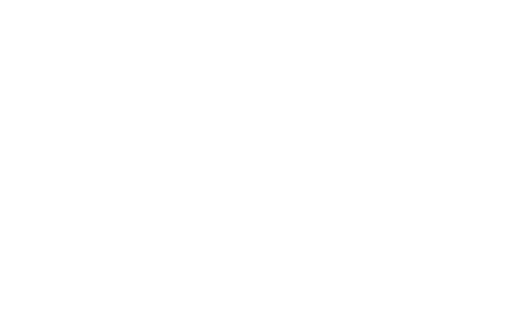
t = 0.00 s
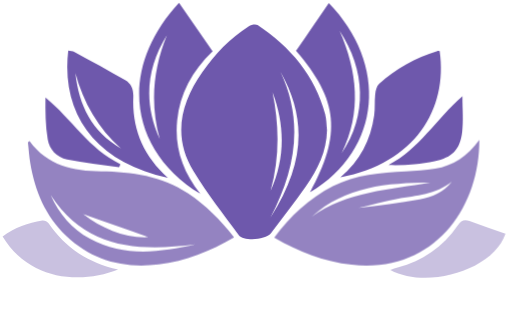
t = 0.70 s
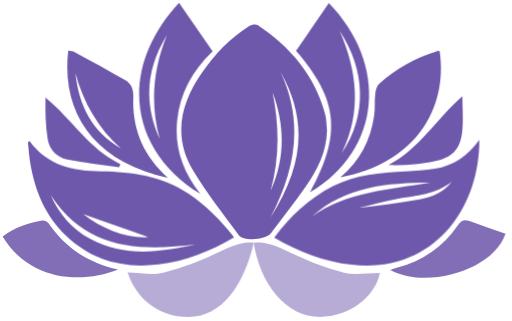
t = 0.84 s
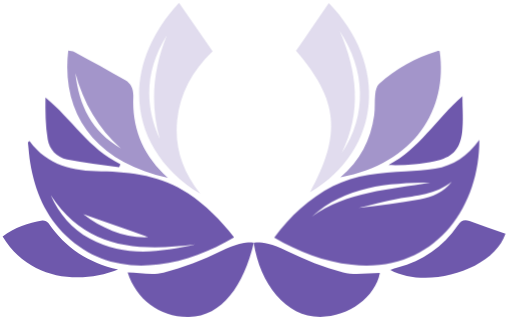
t = 1.29 s
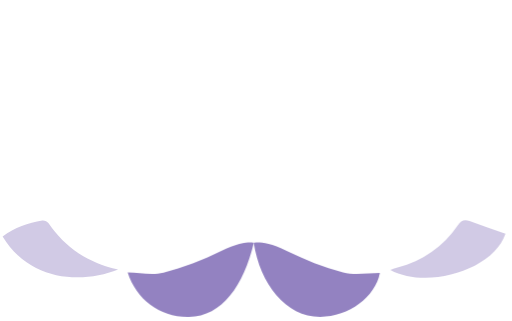
t = 1.66 s
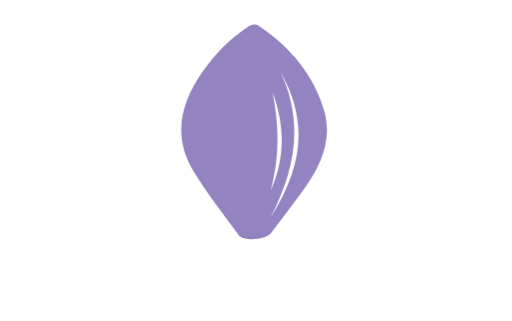
t = 2.00 s

The animated SVG that drew these frames (rendered in a browser with its animation timeline set to each time). Animation: 2 CSS @keyframes rules; one cycle of 2.50 s, repeats indefinitely.

<?xml version="1.0" encoding="UTF-8"?>
<svg class="b-svg-cont" width="67px" height="42px" viewBox="0 0 67 42" version="1.1" xmlns="http://www.w3.org/2000/svg" xmlns:xlink="http://www.w3.org/1999/xlink">
    <!-- Generator: Sketch 48.2 (47327) - http://www.bohemiancoding.com/sketch -->
    <title>Group 4</title>
    <desc>Created with Sketch.</desc>
    <defs></defs>
    <style>@-webkit-keyframes fade {
    0% {
        opacity: 0;
    }
    15% {
        opacity: 1;
    }
    50% {
        opacity: 1;
    }
    63% {
        opacity: 0;
    }
}
@keyframes fade {
    0% {
        opacity: 0;
    }
    15% {
        opacity: 1;
    }
    50% {
        opacity: 1;
    }
    63% {
        opacity: 0;
    }
}
.b-svg{
    opacity: 0;
    -webkit-animation: fade 1800ms linear infinite;
       -moz-animation: fade 1800ms linear infinite;
        -ms-animation: fade 1800ms linear infinite;
         -o-animation: fade 1800ms linear infinite;
            animation: fade 1800ms linear infinite;
}
.b-svg-3{
    -webkit-animation-delay: 0s;
       -moz-animation-delay: 0s;
        -ms-animation-delay: 0s;
         -o-animation-delay: 0s;
            animation-delay: 0s;
}
.b-svg-4{
    -webkit-animation-delay: 200ms;
       -moz-animation-delay: 200ms;
        -ms-animation-delay: 200ms;
         -o-animation-delay: 200ms;
            animation-delay: 200ms;
}
.b-svg-5{
    -webkit-animation-delay: 300ms;
       -moz-animation-delay: 300ms;
        -ms-animation-delay: 300ms;
         -o-animation-delay: 300ms;
            animation-delay: 300ms;
}
.b-svg-6{
    -webkit-animation-delay: 400ms;
       -moz-animation-delay: 400ms;
        -ms-animation-delay: 400ms;
         -o-animation-delay: 400ms;
            animation-delay: 400ms;
}
.b-svg-2{
    -webkit-animation-delay: 500ms;
       -moz-animation-delay: 500ms;
        -ms-animation-delay: 500ms;
         -o-animation-delay: 500ms;
            animation-delay: 500ms;
}
.b-svg-1{
    -webkit-animation-delay: 600ms;
       -moz-animation-delay: 600ms;
        -ms-animation-delay: 600ms;
         -o-animation-delay: 600ms;
            animation-delay: 600ms;
}
.b-svg-0{
    -webkit-animation-delay: 700ms;
       -moz-animation-delay: 700ms;
        -ms-animation-delay: 700ms;
         -o-animation-delay: 700ms;
            animation-delay: 700ms;
}</style>
    <g id="Спасиба-после-оформления-заказа" stroke="none" stroke-width="1" fill="none" fill-rule="evenodd" transform="translate(-495.000000, -908.000000)">
        <g id="Футер" transform="translate(0.000000, 859.000000)" fill="#6E58AC">
            <g id="Логотип" transform="translate(384.000000, 44.000000)">
                <g id="Group-4" transform="translate(111.000000, 5.000000)">
                    <path id="Fill-122" class="b-svg b-svg-3" d="M35.6531553,12.0748581 C36.5455092,16.3954591 36.5917863,20.682404 35.4016694,24.9501836 C37.3195993,20.6894157 37.2826711,16.3884474 35.6531553,12.0748581 Z M35.3675459,28.4850083 C39.8868114,21.401803 40.1752254,15.560601 36.6894825,9.37395659 C39.8152922,15.9939232 38.60601,22.3100501 35.3675459,28.4850083 Z M42.7868447,17.0321202 C42.7396327,19.8134224 41.5518531,22.1707513 40.0256427,24.3644741 C38.5550584,26.4759265 36.9704174,28.5088481 35.4156928,30.5604674 C34.79399,31.3798998 31.8458097,31.5776294 31.2418698,30.7614691 C29.2131553,28.0142905 27.0937563,25.3101169 25.3202671,22.4016694 C22.5651419,17.8805342 23.6103506,13.5318865 26.4814023,9.42444073 C28.1408347,7.04888147 30.0947579,4.9645409 32.558197,3.4112187 C32.8601669,3.22003339 33.4528881,3.10784641 33.7001669,3.2742571 C37.9791653,6.15138564 41.195192,9.86010017 42.5475125,14.9547913 C42.7246745,15.6213689 42.711586,16.3379633 42.7868447,17.0321202 Z"></path>
                    <path id="Fill-123" class="b-sv-8 b-sv b-svg b-svg-2" d="M59.1287479,23.7558598 C57.0369282,25.4447412 54.4814023,25.5644073 52.0048748,26.0047412 C50.296828,26.3076461 48.6224374,26.7965943 46.932621,27.2014023 C49.6213689,26.9204674 52.2689816,26.5366945 54.9035058,26.0739232 C56.5442404,25.7855092 58.042404,25.1521202 59.1287479,23.7558598 Z M40.803005,28.3270117 C45.4536227,25.0118865 50.9792988,24.792187 56.297429,23.874591 C50.7007012,23.9017028 45.2250417,24.3509182 40.803005,28.3270117 Z M62.721747,18.2918865 C62.7631386,27.3388314 56.6545576,35.8154925 45.9995993,34.6319199 C42.384374,34.2289816 39.1033723,32.9402337 35.8831386,31.0774624 C37.9997329,28.2587646 40.4584975,25.9575292 43.5614023,24.356995 C46.5661436,22.8074124 49.8223706,22.5830384 53.1005676,22.4058765 C54.385576,22.3371619 55.6813356,22.284808 56.9453088,22.0688481 C59.2965609,21.6677796 61.173823,20.4290484 62.721747,18.2918865 Z"></path>
                    <path id="Fill-124" class="b-sv-1 b-sv b-svg b-svg-2" d="M10.8911519,28.0198998 C13.3508514,29.9037062 16.2994992,31.1653422 19.4094157,31.0302504 C16.6725209,30.0631052 13.6588982,28.9977963 10.8911519,28.0198998 Z M25.5965275,31.9833723 C18.2389316,32.8799332 11.2725876,32.670985 6.63131886,25.524207 C7.75178631,27.9913856 9.39719533,29.9448414 11.7535893,31.2247078 C16.2317195,33.6563606 20.8972955,33.0215693 25.5965275,31.9833723 Z M3.87479132,18.4634391 C6.21388982,21.6888147 9.56921536,22.3736227 13.2330551,22.4213022 C17.2437396,22.4741235 21.1562604,23.0060768 24.6148915,25.3068447 C26.9329549,26.8498831 28.8583639,28.7860434 30.6355927,31.0578297 C27.4952922,32.8892821 24.2965609,34.1672788 20.7748247,34.5945242 C16.1746912,35.1545242 12.0635058,34.109783 8.66003339,30.8685142 C5.9469783,28.2840067 4.56287145,24.9959933 3.95986644,21.3527212 C3.81075125,20.4505509 3.7509182,19.5329549 3.65041736,18.6228381 C3.72427379,18.5695492 3.8,18.5162604 3.87479132,18.4634391 Z"></path>
                    <path id="Fill-1251" class="b-sv-10 b-sv b-svg b-svg-0" d="M33.2081803,31.7758789 C31.8761597,37.2993774 29.1159265,41.3752922 24.7228715,41.4706511 C20.9720868,41.5524541 17.8481469,39.235793 16.7024374,35.6481469 C18.2384641,35.68601 19.9170618,36.0716528 21.3932554,35.6855426 C23.9651419,35.0119533 26.5019699,34.0457429 28.887813,32.8673122 C31.8359933,31.4107513 33.2081803,31.7758789 33.2081803,31.7758789 Z"></path>
                    <path id="Fill-125" class="b-sv-9 b-sv b-svg b-svg-0" d="M41.9183306,41.4603673 C37.4112187,41.4743907 34.0271606,37.0977783 33.2081803,31.7758789 C33.2081803,31.7758789 34.5649416,31.3747579 37.520601,32.8196327 C39.881202,33.9723539 42.3619366,34.9670785 44.8922204,35.6462771 C46.4104841,36.0548247 48.1283472,35.7215359 49.7139232,35.7215359 C49.1277462,38.8207012 45.6864107,41.4477462 41.9183306,41.4603673 Z"></path>
                    <path id="Fill-126" class="b-sv-4 b-sv b-svg b-svg-4" d="M20.9071119,18.1955927 C19.6178965,13.5589983 20.035793,9.03131886 21.8438731,4.59338898 C19.1448414,8.97475793 18.7755593,13.5047746 20.9071119,18.1955927 Z M26.2088815,25.3624708 C16.8735225,19.6988982 15.4085476,8.99111853 23.4252421,0.357863105 C24.9051753,2.49502504 26.3495826,4.57889816 27.8215693,6.70297162 C25.1211352,9.30851419 23.5444407,12.2286477 23.1873122,15.7330885 C22.8306511,19.2389316 23.8389316,22.3525876 26.2088815,25.3624708 Z"></path>
                    <path id="Fill-127" class="b-sv-5 b-sv b-svg b-svg-4" d="M44.7010351,20.0504174 C48.0942237,15.0707179 47.8058097,9.12293823 44.4383306,4.02170284 C46.7442404,9.33001669 47.3701503,14.6635726 44.7010351,20.0504174 Z M38.7326878,6.65435726 C40.1214691,4.62190317 41.5579299,2.521202 43.0215025,0.378898164 C50.7418364,8.29976628 50.0663773,19.4852755 40.5730217,25.1684808 C44.7094491,17.5944574 44.3107179,13.1079132 38.7326878,6.65435726 Z"></path>
                    <path id="Fill-128" class="b-sv-6 b-sv b-svg b-svg-5" d="M44.5444407,23.2196995 C47.1270785,21.031586 48.5083806,18.2965609 48.9655426,15.0954925 C49.095025,14.1891152 48.9968614,13.2537563 49.0996995,12.3422371 C49.1529883,11.8682471 49.284808,11.2778631 49.6050083,10.9801002 C51.7931219,8.94250417 54.3743573,7.56213689 57.2234391,6.67539232 C57.3178631,6.64547579 57.4337896,6.68707846 57.5361603,6.69502504 C58.6365275,14.3153255 54.2729215,21.3905843 44.5444407,23.2196995"></path>
                    <path id="Fill-129" class="b-sv-3 b-sv b-svg b-svg-5" d="M9.8669783,9.57776294 C10.3161937,13.8020701 12.0377963,17.2494825 15.8329883,19.433389 C12.807212,16.7811018 10.9117195,13.4388648 9.8669783,9.57776294 Z M21.973823,23.2720534 C12.3925876,21.2185643 7.96447412,14.8094157 8.92741235,6.6342571 C9.21255426,6.6936227 9.52387312,6.68941569 9.76227045,6.81936561 C11.9788982,8.02490818 14.2011352,9.22343907 16.3827045,10.490217 C17.1909182,10.9585977 17.4830718,11.718197 17.442404,12.7283472 C17.2759933,16.8507513 18.717596,20.3472454 21.973823,23.2720534 Z"></path>
                    <path id="Fill-130" class="b-svg b-svg-1" d="M51.0755927,35.3251419 C51.4177629,35.21202 51.7206678,35.0960935 52.0329215,35.0114858 C55.3125209,34.1195993 57.9526544,32.3059098 59.8864775,29.5063773 C60.3001669,28.9075793 60.7232053,28.6663773 61.4393322,28.9304841 C63.0020033,29.5087145 64.5796327,30.0453422 66.1446411,30.5964608 C64.5581302,35.336828 55.9071119,37.9227379 51.0755927,35.3251419"></path>
                    <path id="Fill-131" class="b-svg b-svg-1" d="M0.344173623,30.9353589 C1.92414023,29.7452421 3.67986644,29.1492487 5.54076795,28.8444741 C5.79178631,28.8028715 6.20828047,28.996394 6.35505843,29.2123539 C8.55252087,32.4325876 11.5815693,34.4070785 15.456227,35.2662437 C10.5419699,37.2206344 3.8163606,36.6807346 0.344173623,30.9353589"></path>
                    <path id="Fill-132" class="b-sv-2 b-sv b-svg b-svg-6" d="M15.5875793,21.8636394 C13.3176628,21.5382972 11.0337229,21.289616 8.78437396,20.8572287 C7.41101836,20.5940568 6.46444073,19.562404 6.24053422,18.2194324 C5.94323873,16.4398664 5.92594324,14.6116861 5.94791319,12.7638731 C9.39532554,15.5807012 11.6558932,19.5222037 15.7549249,21.4789316 C15.6983639,21.6070117 15.6432053,21.7355593 15.5875793,21.8636394"></path>
                    <path id="Fill-133" class="b-sv-7 b-sv b-svg b-svg-6" d="M60.510985,12.6007346 C60.510985,14.3214023 60.6554257,15.8097496 60.4787312,17.2588314 C60.1907846,19.6026043 59.1796995,20.5875125 56.8653756,21.0942237 C56.0066778,21.2826043 55.1274124,21.3938564 54.2518865,21.4808013 C53.1379633,21.5925209 52.0174958,21.6434725 50.8353255,21.5967279 C54.8520868,19.5133222 57.1177963,15.5489149 60.510985,12.6007346"></path>
                </g>
            </g>
        </g>
    </g>
</svg>